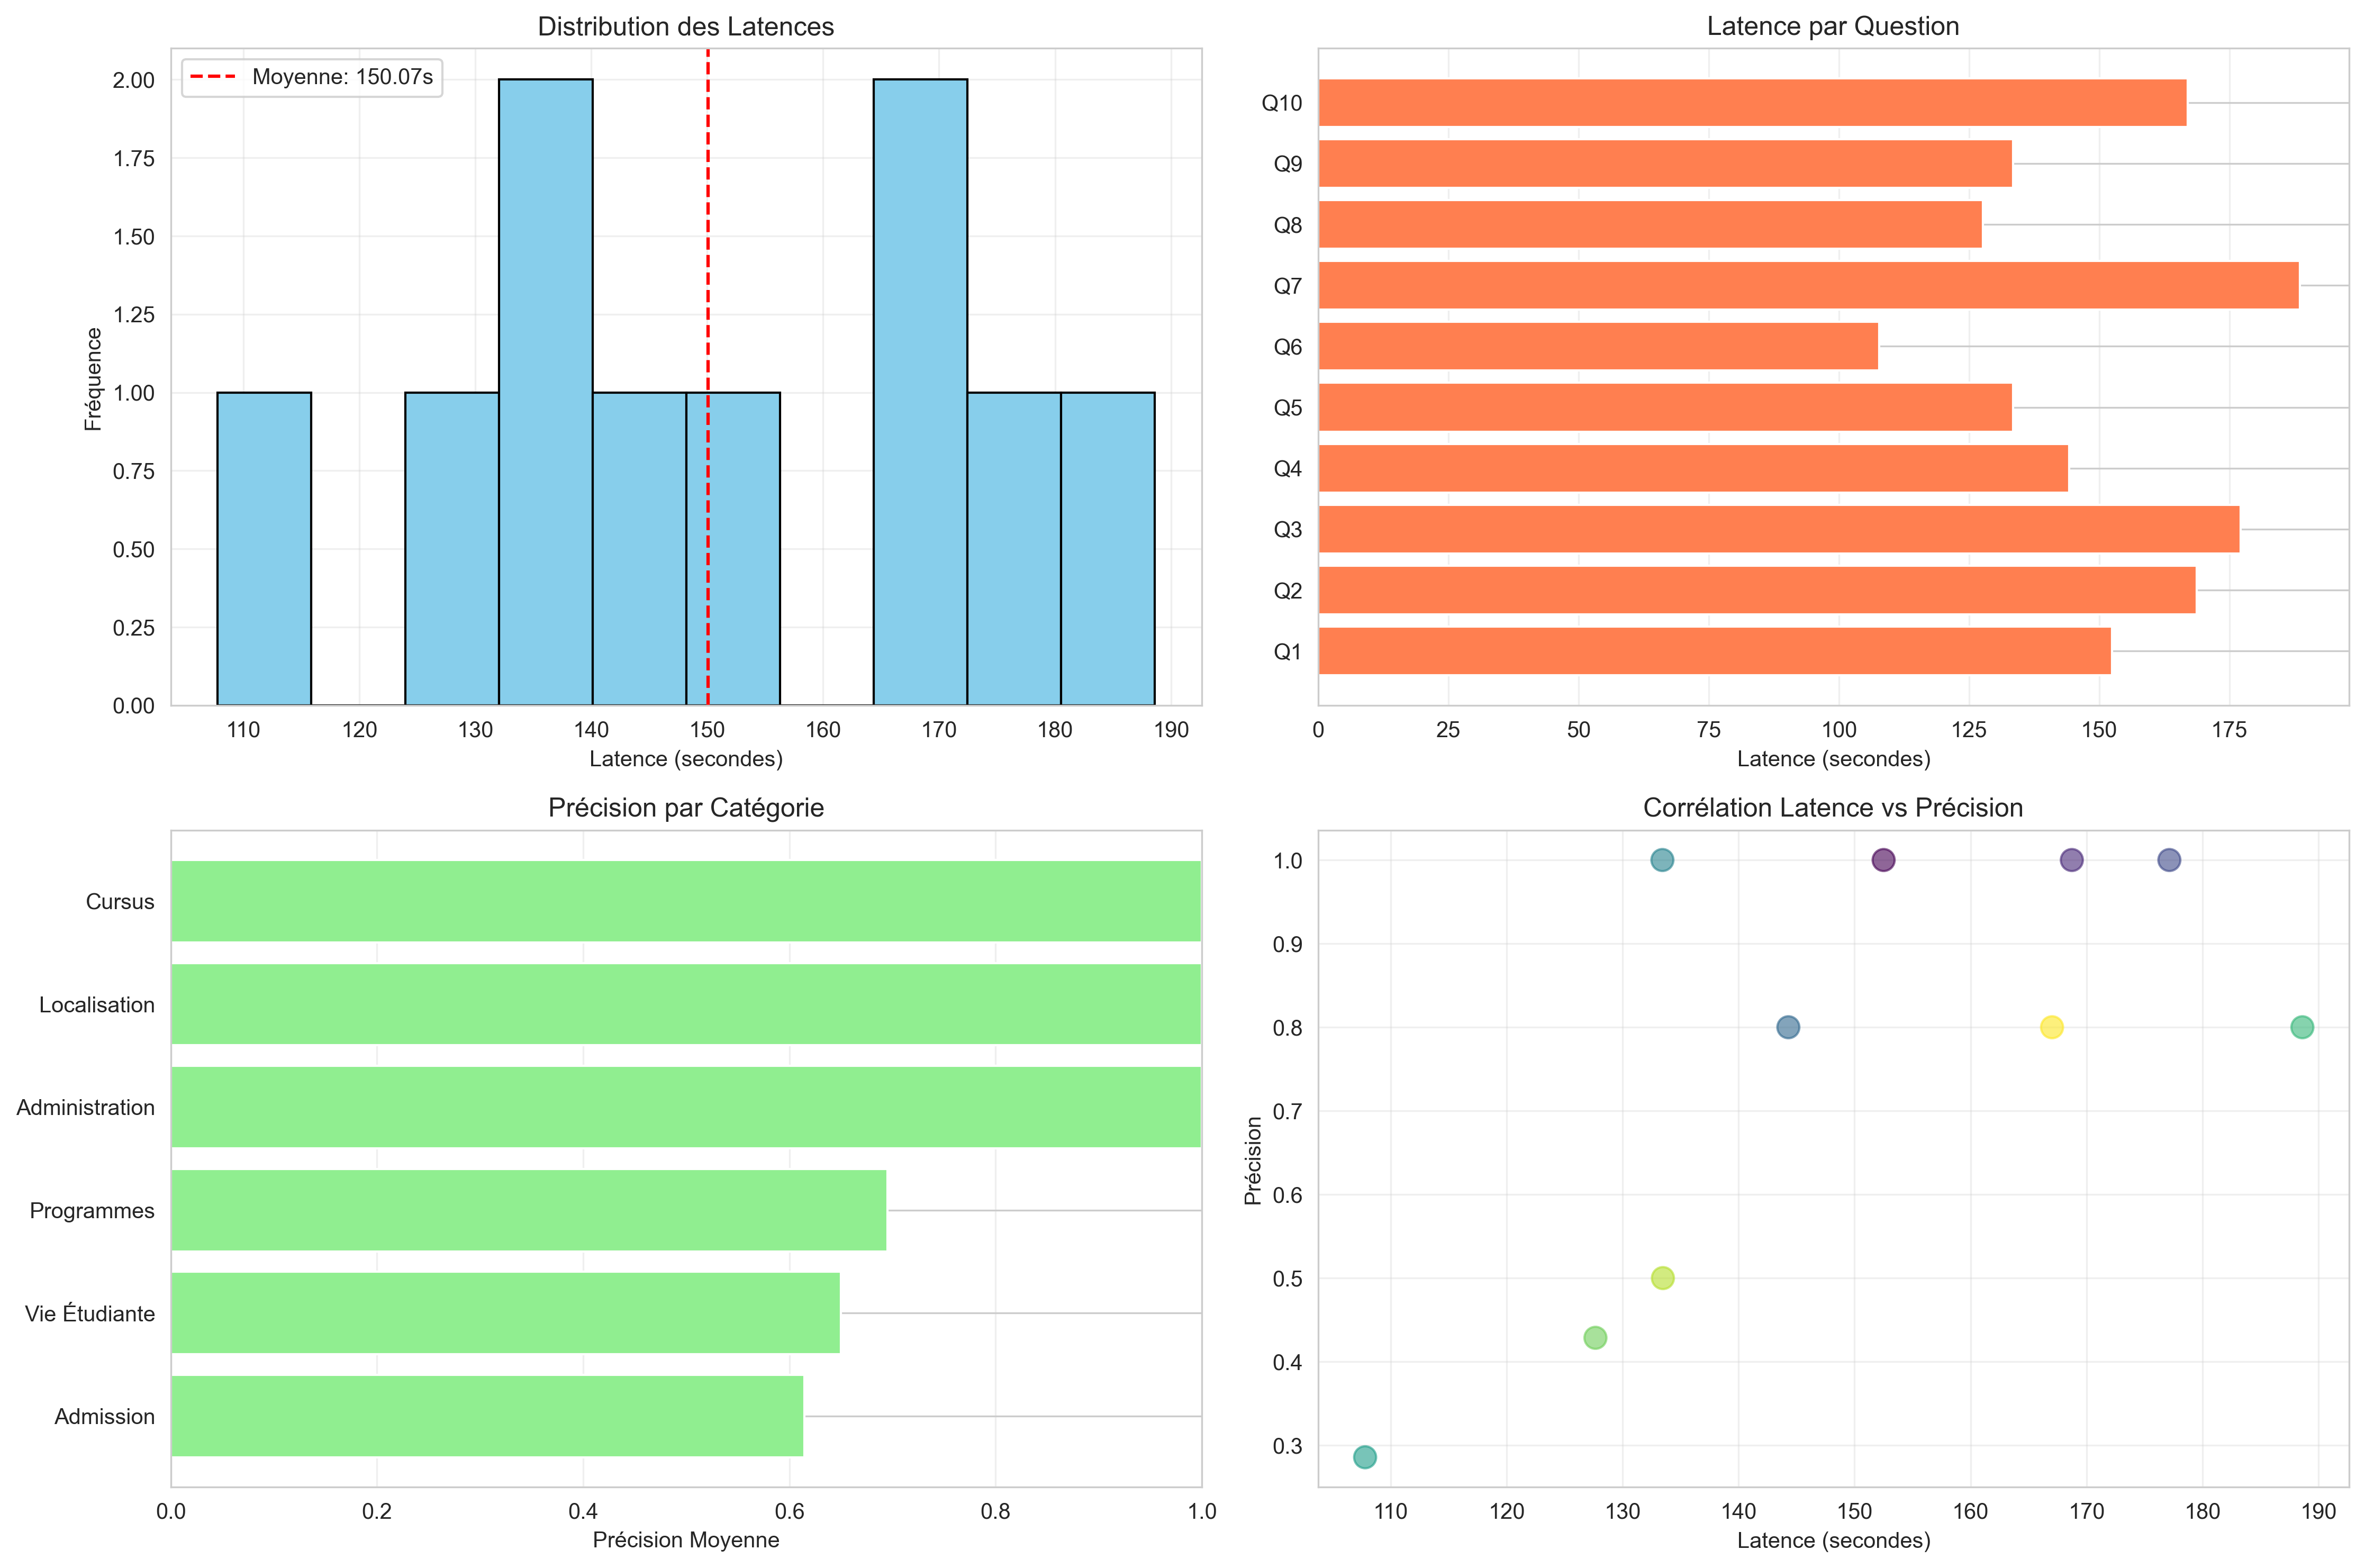

The data file committed next to this chart (first rows):
question, category, response, latency, accuracy, success
Où se trouve le campus principal ?, Localisation, Le campus principal de l'ESILV est situé…, 152.5, 1.0, True
Qui est le directeur de l'esilv ?, Administration, Le directeur de l'ESILV est Pascal Pinot…, 168.7, 1.0, True
Quelle est la durée du cursus ingénieur …, Cursus, La durée du cursus ingénieur à l'ESILV e…, 177.1, 1.0, True
Existe-t-il un double diplôme ingénieur-…, Programmes, Oui, il existe un double diplôme ingénie…, 144.3, 0.8, True
Y a-t-il un programme en Data Science ?, Programmes, Oui, l'ESILV propose un programme en Dat…, 133.4, 1.0, True
Quels sont les programmes disponibles ?, Programmes, Les programmes disponibles à l'ESILV inc…, 107.8, 0.2857, True
Y a-t-il des bourses disponibles ?, Admission, Oui, il existe plusieurs types de bourse…, 188.6, 0.8, True
Acceptez-vous les étudiants internationa…, Admission, Oui, l'ESILV accepte les étudiants inter…, 127.7, 0.4286, True
Quelles sont les associations étudiantes…, Vie Étudiante, Les associations étudiantes de l’ESILV s…, 133.5, 0.5, True
Quelles activités sportives sont proposé…, Vie Étudiante, L'ESILV propose 38 sports différents, do…, 167, 0.8, True
